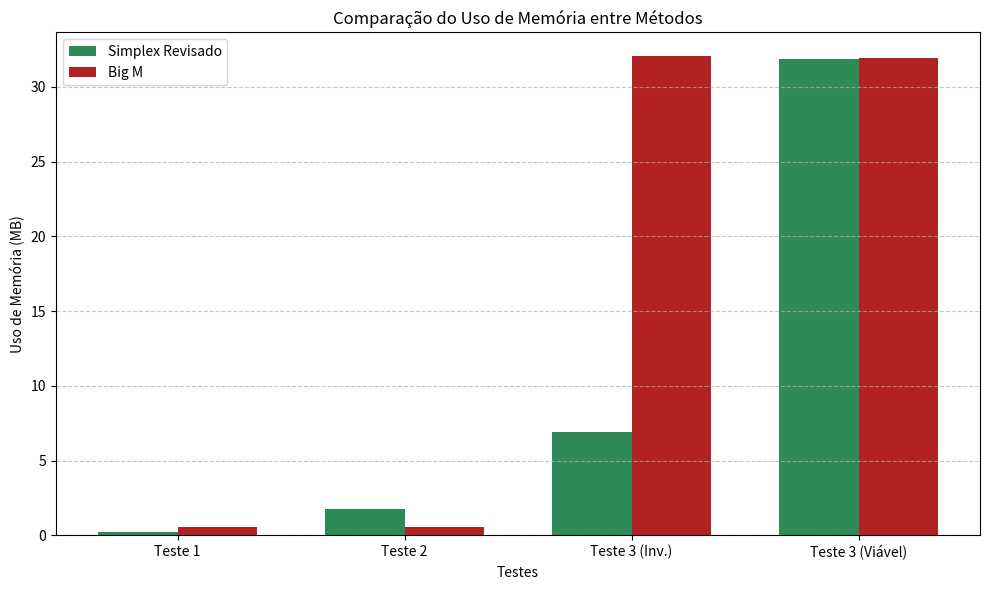

This chart was generated by the following Python code:
import matplotlib.pyplot as plt
import numpy as np

# Dados
testes = ['Teste 1', 'Teste 2', 'Teste 3 (Inv.)', 'Teste 3 (Viável)']
uso_memoria_revised = [0.25, 1.78, 6.93, 31.85]
uso_memoria_big_m = [0.59, 0.59, 32.03, 31.91]

# Largura das barras
bar_width = 0.35
index = np.arange(len(testes))

# Plot
plt.figure(figsize=(10, 6))
plt.bar(index, uso_memoria_revised, bar_width, label='Simplex Revisado', color='seagreen')
plt.bar(index + bar_width, uso_memoria_big_m, bar_width, label='Big M', color='firebrick')

# Configurações
plt.xlabel('Testes')
plt.ylabel('Uso de Memória (MB)')
plt.title('Comparação do Uso de Memória entre Métodos')
plt.xticks(index + bar_width / 2, testes)
plt.legend()
plt.grid(axis='y', linestyle='--', alpha=0.7)

# Salvar figura (opcional)
plt.tight_layout()
plt.savefig('uso_memoria_comparacao.png', dpi=300)
plt.show()
